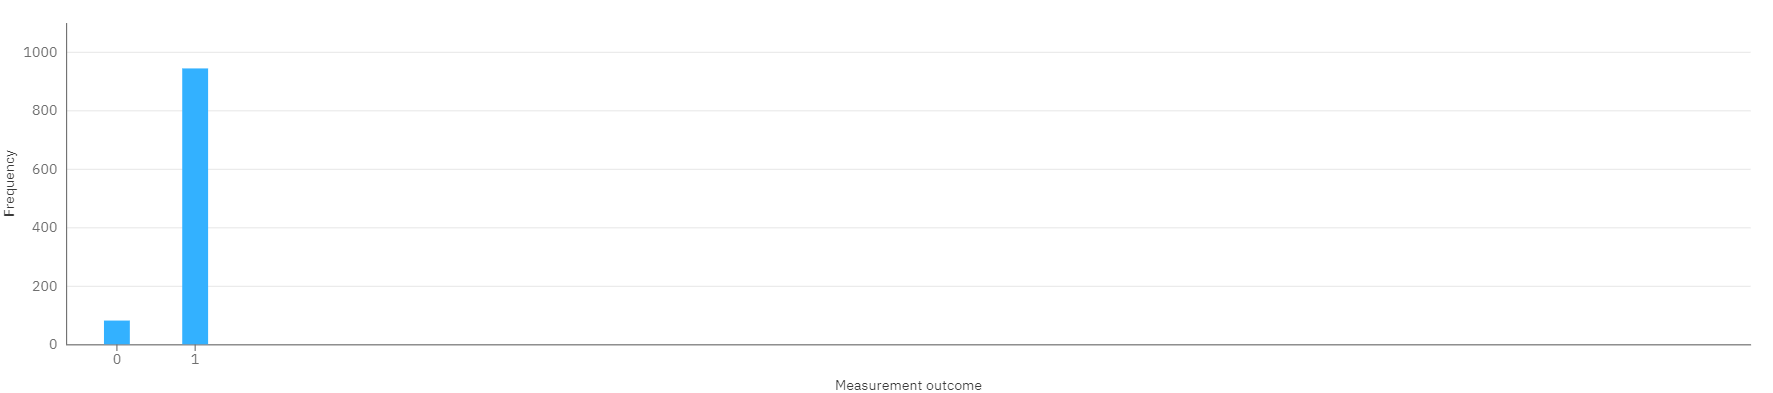

The file beside this chart, header and first rows:
Measurement outcome, Frequency
0, 81
1, 943
